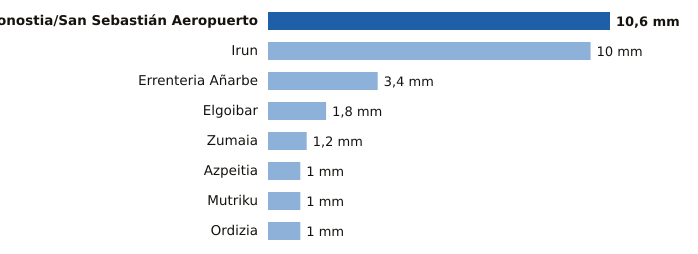

The data file committed next to this chart (first rows):
estacion, provincia, mm
Donostia/San Sebastián Aeropuerto, Gipuzkoa, 10.6
Irun, Gipuzkoa, 10.0
Errenteria Añarbe, Gipuzkoa, 3.4
Elgoibar, Gipuzkoa, 1.8
Zumaia, Gipuzkoa, 1.2
Azpeitia, Gipuzkoa, 1.0
Mutriku, Gipuzkoa, 1.0
Ordizia, Gipuzkoa, 1.0
